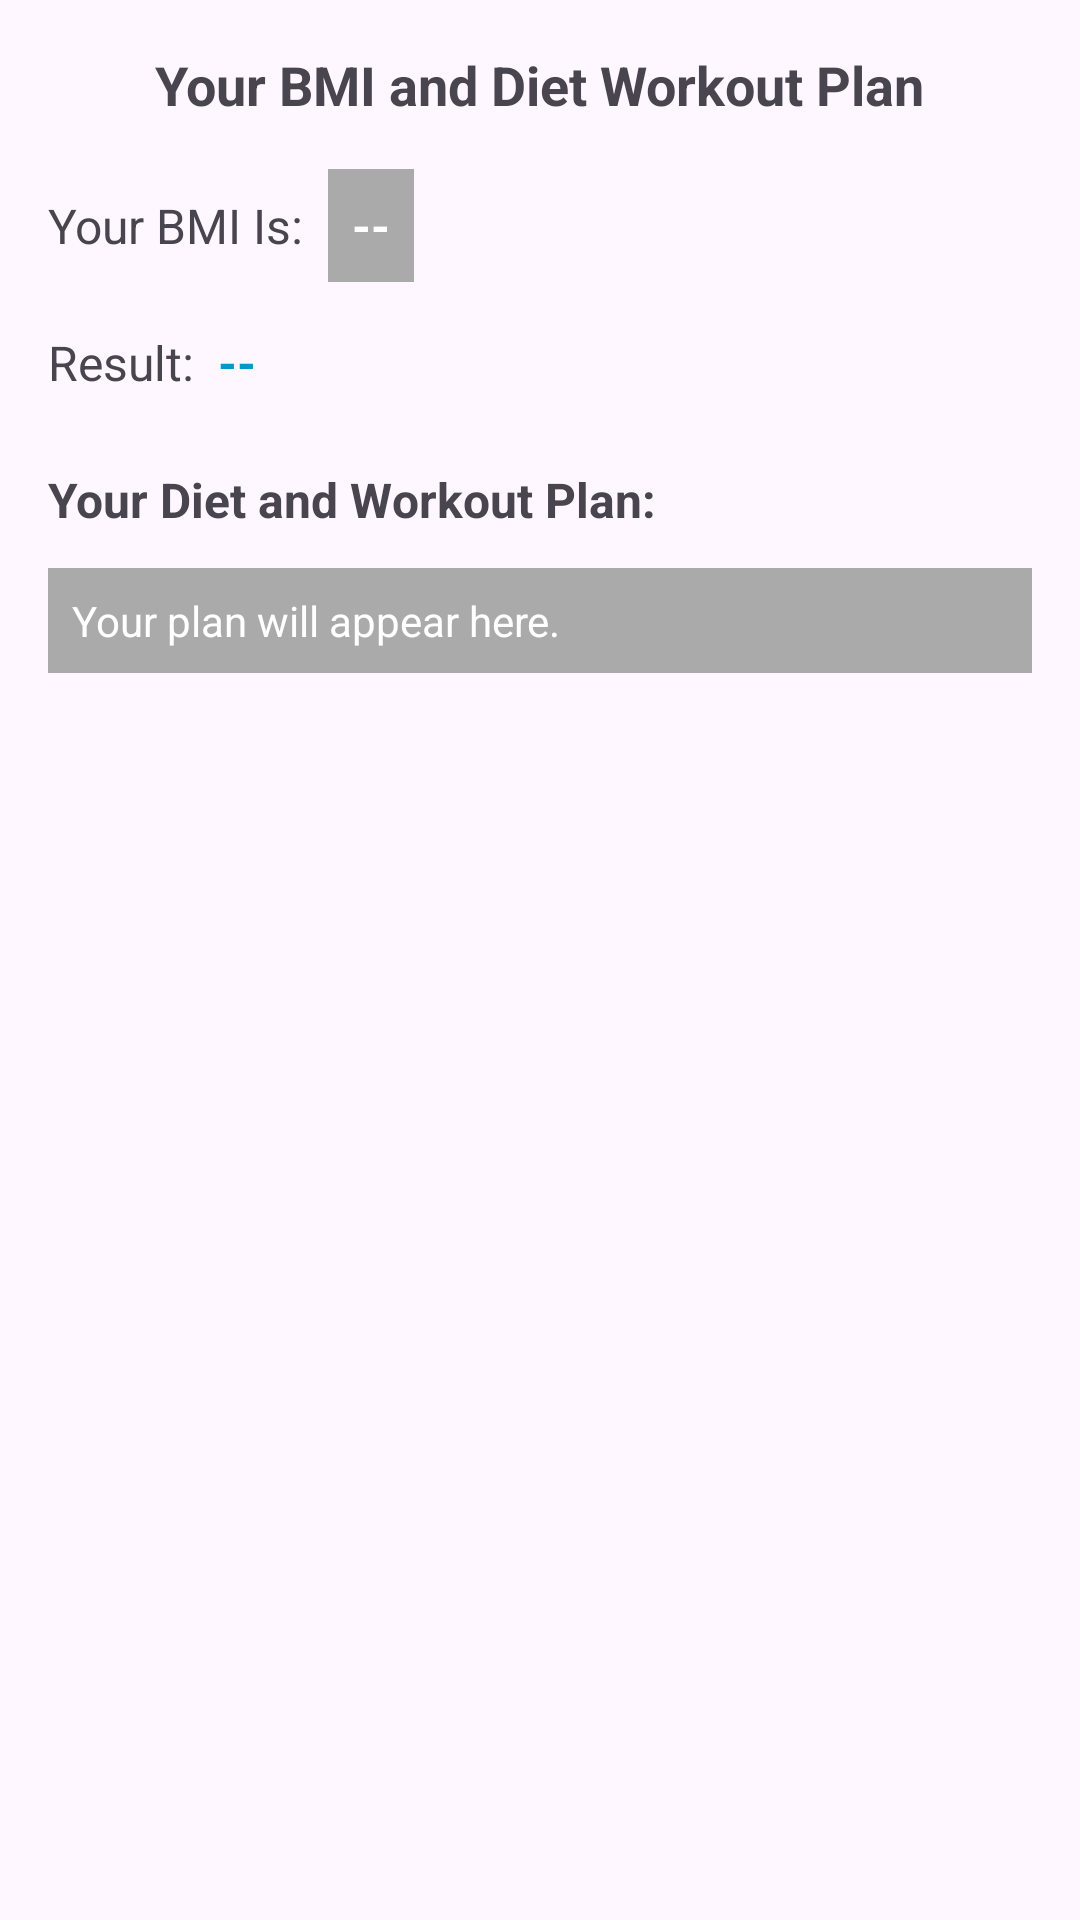

Reconstruct the res/layout file that produces this screen, plus the resources it refers to.
<!-- AndroidManifest.xml: application theme Theme.FITBUDDY -->
<!-- res/layout/activity_dashbord.xml -->
<?xml version="1.0" encoding="utf-8"?>
<LinearLayout xmlns:android="http://schemas.android.com/apk/res/android"
    android:layout_width="match_parent"
    android:layout_height="match_parent"
    android:orientation="vertical"
    android:padding="16dp">

    
    <TextView
        android:id="@+id/tvTitle"
        android:layout_width="wrap_content"
        android:layout_height="wrap_content"
        android:text="Your BMI and Diet Workout Plan"
        android:textSize="18sp"
        android:textStyle="bold"
        android:layout_gravity="center_horizontal" />

    
    <View
        android:layout_width="match_parent"
        android:layout_height="16dp" />

    
    <LinearLayout
        android:layout_width="match_parent"
        android:layout_height="wrap_content"
        android:orientation="horizontal">

        <TextView
            android:id="@+id/tvBmiLabel"
            android:layout_width="wrap_content"
            android:layout_height="wrap_content"
            android:text="Your BMI Is:"
            android:textSize="16sp" />

        <TextView
            android:id="@+id/tvBmiValue"
            android:layout_width="wrap_content"
            android:layout_height="wrap_content"
            android:text="--"
            android:textSize="16sp"
            android:textStyle="bold"
            android:background="@android:color/darker_gray"
            android:padding="8dp"
            android:textColor="@android:color/white"
            android:layout_marginStart="8dp" />
    </LinearLayout>

    
    <View
        android:layout_width="match_parent"
        android:layout_height="16dp" />

    
    <LinearLayout
        android:layout_width="match_parent"
        android:layout_height="wrap_content"
        android:orientation="horizontal">

        <TextView
            android:id="@+id/tvResultLabel"
            android:layout_width="wrap_content"
            android:layout_height="wrap_content"
            android:text="Result:"
            android:textSize="16sp" />

        <TextView
            android:id="@+id/tvResult"
            android:layout_width="wrap_content"
            android:layout_height="wrap_content"
            android:text="--"
            android:textSize="16sp"
            android:textStyle="bold"
            android:textColor="@android:color/holo_blue_dark"
            android:layout_marginStart="8dp" />
    </LinearLayout>

    
    <View
        android:layout_width="match_parent"
        android:layout_height="24dp" />

    
    <TextView
        android:id="@+id/tvPlanTitle"
        android:layout_width="wrap_content"
        android:layout_height="wrap_content"
        android:text="Your Diet and Workout Plan:"
        android:textSize="16sp"
        android:textStyle="bold" />

    
    <TextView
        android:id="@+id/tvPlanContent"
        android:layout_width="match_parent"
        android:layout_height="wrap_content"
        android:background="@android:color/darker_gray"
        android:text="Your plan will appear here."
        android:textColor="@android:color/white"
        android:padding="8dp"
        android:layout_marginTop="12dp" />

</LinearLayout>
<!-- resources referenced by this layout -->
<resources>
  <style name="Theme.FITBUDDY" parent="Base.Theme.FITBUDDY" />
  <style name="Base.Theme.FITBUDDY" parent="Theme.Material3.DayNight.NoActionBar">
          
          
      </style>
</resources>
